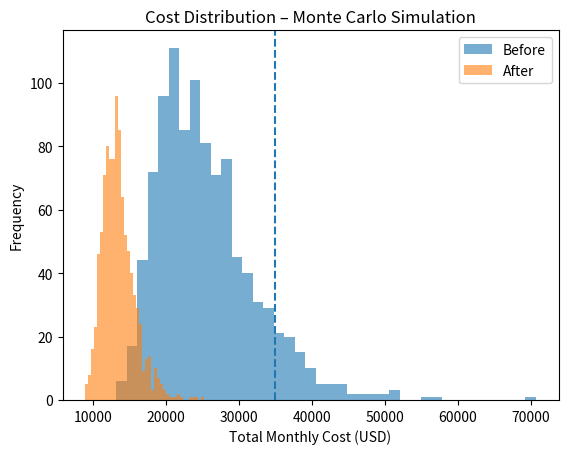
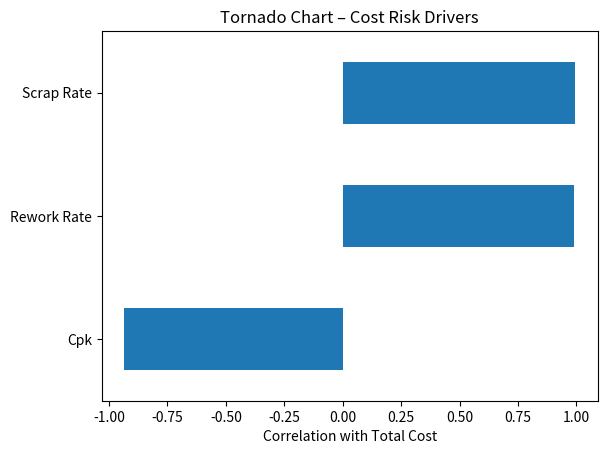

Here is the Python script that generated these plots, in order:
import random
import numpy as np
import pandas as pd
import matplotlib.pyplot as plt

# =========================
# GLOBAL ASSUMPTIONS
# =========================

PRODUCTION_VOLUME = 10000
UNIT_VALUE = 15
REWORK_LABOR_COST = 6
EXTRA_MATERIAL_COST = 4
INSPECTION_COST = 0.6

SIM_RUNS = 1000
COST_THRESHOLD = 35000

# =========================
# ENGINEERING MODELS
# =========================

def cpk_to_scrap(cpk):
    """
    Map Cp/Cpk to scrap rate (engineering assumption)
    Higher Cpk -> exponentially lower scrap
    """
    return max(0.002, np.exp(-2.5 * cpk))

def calculate_total_cost(scrap_rate, rework_rate):
    scrap_cost = PRODUCTION_VOLUME * scrap_rate * UNIT_VALUE
    rework_labor = PRODUCTION_VOLUME * rework_rate * REWORK_LABOR_COST
    extra_material = PRODUCTION_VOLUME * rework_rate * EXTRA_MATERIAL_COST
    inspection = PRODUCTION_VOLUME * INSPECTION_COST
    return scrap_cost + rework_labor + extra_material + inspection

# =========================
# MONTE CARLO SIMULATION
# =========================

def run_simulation(cpk_mean, label):
    data = []

    for _ in range(SIM_RUNS):
        cpk = random.normalvariate(cpk_mean, 0.15)
        scrap_rate = cpk_to_scrap(cpk)
        rework_rate = scrap_rate + random.uniform(0.01, 0.04)

        total_cost = calculate_total_cost(scrap_rate, rework_rate)

        data.append({
            "cpk": cpk,
            "scrap_rate": scrap_rate,
            "rework_rate": rework_rate,
            "total_cost": total_cost
        })

    df = pd.DataFrame(data)
    df["scenario"] = label
    return df

# =========================
# SCENARIOS
# =========================

before_df = run_simulation(cpk_mean=1.1, label="Before Improvement")
after_df  = run_simulation(cpk_mean=1.6, label="After Improvement")

df = pd.concat([before_df, after_df])

# =========================
# NUMERICAL RESULTS
# =========================

summary = df.groupby("scenario")["total_cost"].agg(
    mean_cost="mean",
    worst_case="max",
    risk_probability=lambda x: (x > COST_THRESHOLD).mean()
)

print("\n=== COST SIMULATION SUMMARY ===\n")
print(summary.round(2))

# =========================
# HISTOGRAM – COST DISTRIBUTION
# =========================

plt.figure()
plt.hist(before_df["total_cost"], bins=40, alpha=0.6, label="Before")
plt.hist(after_df["total_cost"], bins=40, alpha=0.6, label="After")
plt.axvline(COST_THRESHOLD, linestyle="--")
plt.xlabel("Total Monthly Cost (USD)")
plt.ylabel("Frequency")
plt.title("Cost Distribution – Monte Carlo Simulation")
plt.legend()
plt.show()

# =========================
# TORNADO CHART – RISK DRIVER
# =========================

drivers = {
    "Scrap Rate": df["scrap_rate"].corr(df["total_cost"]),
    "Rework Rate": df["rework_rate"].corr(df["total_cost"]),
    "Cpk": df["cpk"].corr(df["total_cost"])
}

tornado = pd.Series(drivers).sort_values()

plt.figure()
tornado.plot(kind="barh")
plt.xlabel("Correlation with Total Cost")
plt.title("Tornado Chart – Cost Risk Drivers")
plt.show()
